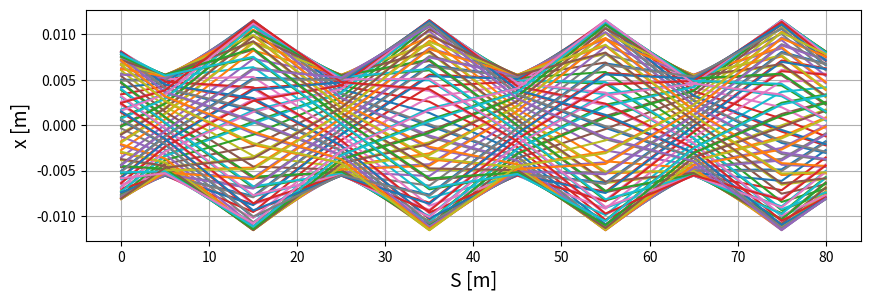
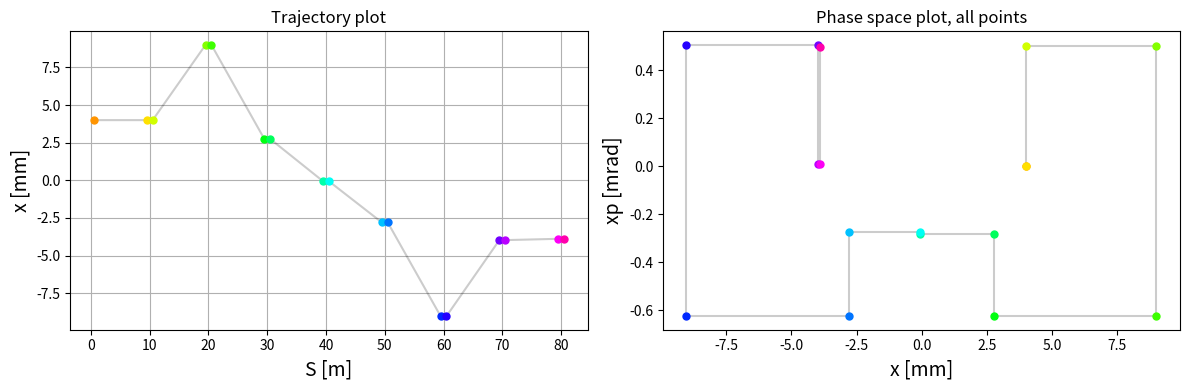
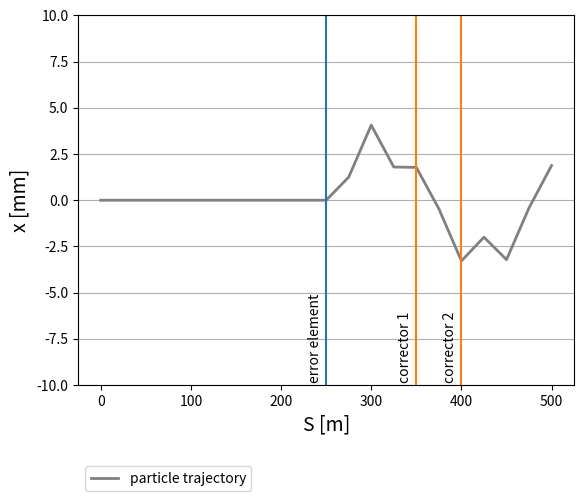

The script that saved these images, in order:
### Run this cell to load needed packages
# Importing plotting library
import matplotlib
from matplotlib import pyplot as plt
#Setting resolution of plot (changes size too)
matplotlib.rcParams['figure.dpi'] = 100
from cycler import cycler
# Importing math library
import numpy as np

################################
# Don't change this cell
################################
def run_exercise1(N_turn1,N_hcell1,L1,F1):
    # Phase advance
    amp = L1/(2*F1)
    mu1 = 2*np.arcsin(amp)
    print('mu:', np.rad2deg(mu1))


    # Calclating 
    nu1 = (N_hcell1*np.arcsin(L1/(2*F1)))/(2*np.pi)
    print('nu:', nu1)

    x1  = np.zeros((N_hcell1+2, N_turn1))
    xp1 = np.zeros((N_hcell1+2, N_turn1))
    s1  = np.zeros((N_hcell1+2, N_turn1))
    axp = np.zeros((N_hcell1+2, N_turn1)) ############

    # Initial conditions
    x1[0,0]  = 5e-3 # initial x displacement: 5 mm
    xp1[0,0] = 0    # initial xp: 0
    s1[0,0]  = 0    # initial s position: 0

    # Tracking through matrices
    for j in range(0,N_turn1):
        # Returning to s = 0, start of FODO
        if j>0:
            x1[0,j]  = x1[-1,j-1]
            xp1[0,j] = xp1[-1,j-1]
            s1[0,j]  = 0

        q1 = -1/F1 # Stability condition    
        for i in range(0,N_hcell1+1):


            # -- first step is half drift     
            if (i==N_hcell1):
                L = L1/2.
                q = 0.
            else: 
                q1 *= -1 # flip sign every quad
                q = q1
                L = L1
            if (i==0):
                L = L1/2.

            # Calculating x 
            x1[i+1,j]  = x1[i,j] + L*xp1[i,j]
            # Calculating x prime
            xp1[i+1,j] = xp1[i,j] + (x1[i,j]+xp1[i,j]*L)*q
            # Calculating s
            s1[i+1,j]  = s1[i,j] + L 




    # Plotting the data
    print('max x value in plot:', max(x1[:,0]), 'm')
    plt.figure(figsize=[10,3])
    for p in range(0,N_turn1):
        plt.plot(s1[:,p],x1[:,p], '-', markersize=10,label='pass %i'%(p+1))
    plt.ylabel('x [m]', size=14)
    plt.xlabel('S [m]', size=14)
    plt.gca().set_xticks(np.arange(0,(N_hcell1+1)*10,10))
    plt.grid()
    if N_turn1 < 11:
        plt.legend(loc='upper left',bbox_to_anchor=(1,1))

    plt.show()

################################
# Change parameters in this cell
################################

#Number of turns and half cells
N_turn1  = 100 # inital turns: 1 
N_hcell1 = 8 # initial half cells: 8

#Defining some variables
#These will be used later
L1       = 10  # distance between quadrupoles. initial: 10 meters
F1       = 8 # focal length of quadrupole lense. initial: 8 meters

run_exercise1(N_turn1,N_hcell1,L1,F1)

#################################
# Do not change this cell 
#################################

def run_exercise2(N_turn1,N_hcell2,F2,L2,plot_single_location):

    # Phase advance
    amp2 = L2/(2*F2)
    mu2  = 2*np.arcsin(amp2)
    print('mu:', np.rad2deg(mu2))

    # Calculating 
    nu2 = (N_hcell2/2) * 2*np.arcsin(L2/(2*F2))/(2*np.pi)
    print('nu:', nu2)

    # Making data holders
    x2  = np.zeros((N_hcell2*2+1, N_turn2))
    xp2 = np.zeros((N_hcell2*2+1, N_turn2))
    s2  = np.zeros((N_hcell2*2+1, N_turn2))

    # Initial conditions
    x2[0,0]  = 0.004 # initial x position = 4 mm
    xp2[0,0] = 0     # iniital xp = 0
    s2[0,0]  = 0     # initial s position = 0 m

    # Tracking through matrices
    for j in range(0,N_turn2):
        # Setting s back to 0 m (start of FODO)
        if j>0:
            x2[0,j] = x2[-1,j-1]
            xp2[0,j] = xp2[-1,j-1]
            s2[0,j]  = 0
        for i in range(0,N_hcell2*2):
            #Accounting for drift
            z = i+1
            zm = z%2
            if zm==1:
                q2 = 0
                d2 = L2
            else:
                q2 = ((-1)**((i+3)/2))*(1/F2)
                d2 = 0

            # Calculating x 
            x2[i+1,j]  = x2[i,j] + d2*xp2[i,j]
            # Calculating x prime
            xp2[i+1,j] = xp2[i,j] + (x2[i,j]+xp2[i,j]*d2)*q2
            # Calculating s 
            s2[i+1,j]  = s2[i,j] + d2 

    # -- small difference in s for purpose of plotting;
    # only if plotting first turn
    if N_turn2==1:
        for i in range(np.shape(s2)[0]):
            s2[i,:] -= -.5 + 1*np.mod(i,2)

    n = (N_turn2 if N_turn2 > 1 else np.shape(x2)[0])
    color = plt.cm.hsv(np.linspace(0.1,0.9,n)) # This returns RGBA; convert:
    custom_cycler = (cycler(color=color))

    ##################
    # Trajectory plot
    ##################
    plt.figure(figsize=[12,4])
    plt.subplot(121)
    plt.gca().set_prop_cycle(custom_cycler)

    # there is different behavior for 1st turn plot
    if N_turn2 == 1:
        plt.plot(s2[:,0],x2[:,0]*10**3, '-k', markersize=1,alpha=.2)
        for point in range(np.shape(x2)[0]):
            plt.plot(s2[point,0],x2[point,0]*10**3, '.', markersize=10)
    else: 
        for p2 in range(0,N_turn2):
            plt.plot(s2[:,p2],x2[:,p2]*10**3, '-', markersize=1,label='turn %i'%(p2+1))
        # -- only plot legend for small number of turns, 2<=N_turn2<=15
        if N_turn2 < 15:
            plt.legend(bbox_to_anchor=(1,1),loc='upper left')

    plt.ylabel('x [mm]', size=14)
    plt.xlabel('S [m]', size=14)
    plt.title('Trajectory plot')
    plt.grid()

    ##################
    # Phase space plot
    ##################
    plt.subplot(122)
    plt.gca().set_prop_cycle(custom_cycler)

    # this determines if we should plot all locations or just 1
    if plot_single_location:
        idx_plot = [0]
        plot_title = 'Phase space plot at s=%.1f m'%s2[idx_plot,0]
    else:
        idx_plot = range(np.shape(s2)[0])
        plot_title = 'Phase space plot, all points'

    # there is different behavior for 1st turn plot    
    if N_turn2 ==1:
        plt.plot(x2[idx_plot ,0]*10**3,xp2[idx_plot ,0]*10**3, '-k',alpha=.2)
        for point in idx_plot:
            plt.plot(x2[point,0]*10**3,xp2[point,0]*10**3, '.', markersize=10)
    else:    
        plt.plot(x2[idx_plot ,:].T.flatten()*10**3,xp2[idx_plot ,:].T.flatten()*10**3, '-k',alpha=.05)
        for turn in range(0,N_turn2):
            plt.plot(x2[idx_plot ,turn]*10**3,xp2[idx_plot ,turn]*10**3, '.', markersize=10)

    plt.ylabel('xp [mrad]', size=14)
    plt.xlabel('x [mm]', size=14)
    plt.title(plot_title)

    plt.grid(False)
    plt.tight_layout()
    plt.show()

################################
# Change parameters in this cell
################################

N_turn2  = 1 # initial turns = 1
plot_single_location = False # toggle 
# whether to plot all locations in s 
# on phase space plot, or just s=0


# These variables don't need to be changed
# to do the exercise:

# quadrupole focal length
F2  = 8  # initial = 8 m
# half cell length
L2  = 10  # initial = 10 m
# Number of half cells
N_hcell2 = 8 # initial cells = 8

# execute script
run_exercise2(N_turn1,N_hcell2,F2,L2,plot_single_location)

#################################
# Do not change this cell 
#################################
def run_exercise3(N_turn3,N_hcell3,F3,L3,theta_1,theta_2,theta_3,plot_average_flag):

    # Locations of the correctors
    z1       = 10 # initial = 10 th element
    z2       = 14 # initial = 14 th element
    z3       = 16 # initial = 16 th element    

    # Calculating 
    nu3 = (N_hcell3*np.arcsin(L3/(2*F3)))/(2*np.pi)
    print('nu: ', nu3)
    x3  = np.zeros((N_hcell3+1,N_turn3))
    xp3 = np.zeros((N_hcell3+1, N_turn3))
    s3  = np.zeros((N_hcell3+1, N_turn3))

    # Initial conditions
    x3[0,0]  = 0.0 # initial x position = 0 m 
    xp3[0,0] = 0 # initial xp = 0 mrad

    # Tracking through matrices
    for j in range(0,N_turn3):
        # Setting s back to 0 m (start of FODO)
        if j>0:
            x3[0,j]  = x3[-1,j-1]
            xp3[0,j] = xp3[-1,j-1]
            s3[0,j]  = 0
        for i in range(0,N_hcell3):
                # 
                q3 = ((-1)**(i+2))*(1/F3)
                # Calculating x 
                x3[i+1,j]  = x3[i,j] + L3*xp3[i,j]
                # Calculating x prime
                if i == z1-1:
                    theta = theta_1
                elif i == z2-1:
                    theta = theta_2
                elif i ==z3-1:
                    theta = theta_3
                else:
                    theta = 0
                xp3[i+1,j] = xp3[i,j] + (x3[i,j]+xp3[i,j]*L3)*q3 + theta
                # Calculating s
                s3[i+1,j]  = s3[i,j] + L3 

    # Plotting the data
    plt.figure(3)
    plt.plot(s3[:,0],x3[:,0]*10**3, '-', markersize=1,linewidth=2,color='grey',label='particle trajectory')
    for p3 in range(1,N_turn3):
        plt.plot(s3[:,p3],x3[:,p3]*10**3, '-', markersize=1,linewidth=0.5,color='grey')
    if plot_average_flag == True:
        plt.plot(s3[:,0],x3.mean(axis=1)*10**3,'k--',linewidth=2,color='red',label='Average of plotted trajectory')  

    yl = plt.ylim(-10,10)
    # -- kickers
    z = [z1,z2,z3]; names = ['error element','corrector 1', 'corrector 2']; colors = ['C0','C1','C1']
    for i in range(3):
        plt.plot([L3*z[i],L3*z[i]],yl,color=colors[i])
        plt.text(L3*z[i]-20,yl[0]+.3,names[i],rotation=90)

    plt.ylabel('x [mm]', size=14)
    plt.xlabel('S [m]', size=14)
    plt.legend(loc='upper left',bbox_to_anchor=(0,-.2))

    plt.grid(axis='y')
    plt.show()

################################
# Change parameters in this cell
################################

N_turn3  = 1  # initial = 1
plot_average_flag = False

#Angles in milliradians
theta_1 = 0.05e-3 # initial = 0.05 mrad
theta_2 = 0   # initial = 0 mrad
theta_3 = 0  # initial = 0 mrad

# These variables don't need to be changed
# to do the exercise:

# quad focal length
F3       = 20  # initial = 20 m
# half cell length
L3       = 25  # initial = 25 m
# Number of half cells
N_hcell3 = 20 # initial = 20

# run script
run_exercise3(N_turn3,N_hcell3,F3,L3,theta_1,theta_2,theta_3,plot_average_flag)

